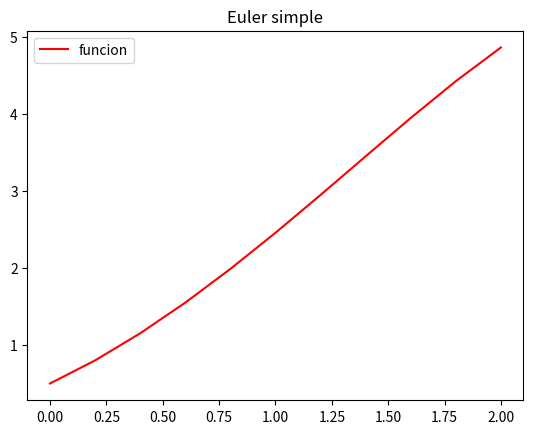

Python code for this plot:
import matplotlib.pyplot as plt

x = []
w = []

def f(t,y):
    return y - (t**2) + 1

def t(h,i):
    return h*i

def euler( N, a, b, alpha):
    h = (b - a)/N
    for i in range(N+1):
        x.append( a + t(h,i))
        if i == 0:
            w.append(alpha)
        else:
            next = w[i-1] + h*f( t(h,i-1), w[i-1])
            w.append(next)
    return w

euler(10, 0.0, 2.0, .5)

plt.plot(x, w,'red', label='funcion')
plt.title('Euler simple')
plt.legend()
plt.show()